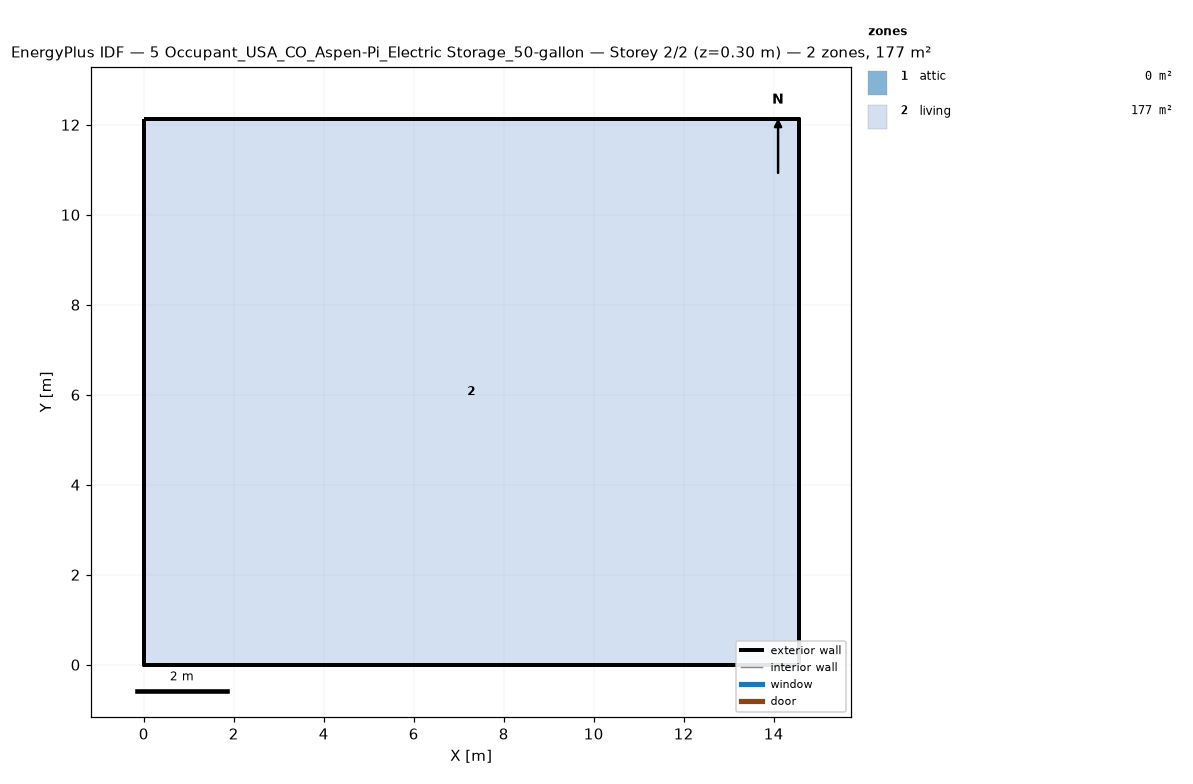
=== STOREY PLAN SPEC (per zone: floor XY polygon, exterior-wall plan segments, windows/doors) ===
zone 1: attic  (0.0 m²)
  exterior wall: (14.55, 0.00) – (14.55, 12.13) – (14.55, 6.06)  [18.2 m]
  exterior wall: (0.00, 12.13) – (0.00, 0.00) – (0.00, 6.06)  [18.2 m]
zone 2: living  (176.5 m²)
  floor: (0.00, 0.00) (0.00, 12.13) (14.55, 12.13) (14.55, 0.00)
  exterior wall: (0.00, 0.00) – (14.55, 0.00)  [14.6 m]
  exterior wall: (14.55, 0.00) – (14.55, 12.13)  [12.1 m]
  exterior wall: (14.55, 12.13) – (0.00, 12.13)  [14.6 m]
  exterior wall: (0.00, 12.13) – (0.00, 0.00)  [12.1 m]

=== DERIVED (storey summary) ===
Building: 5 Occupant_USA_CO_Aspen-Pi_Electric Storage_50-gallon
Storey: 2 of 2  (floor level z = 0.30 m)
Storey gross floor area: 176.5 m²
Zones on this storey: 2
  - attic: floor 0.0 m²; exterior wall 36.4 m (24.5 m²); WWR 0.0%
  - living: floor 176.5 m²; exterior wall 53.4 m (146.4 m²); WWR 0.0%
Zone adjacency: (none detected)